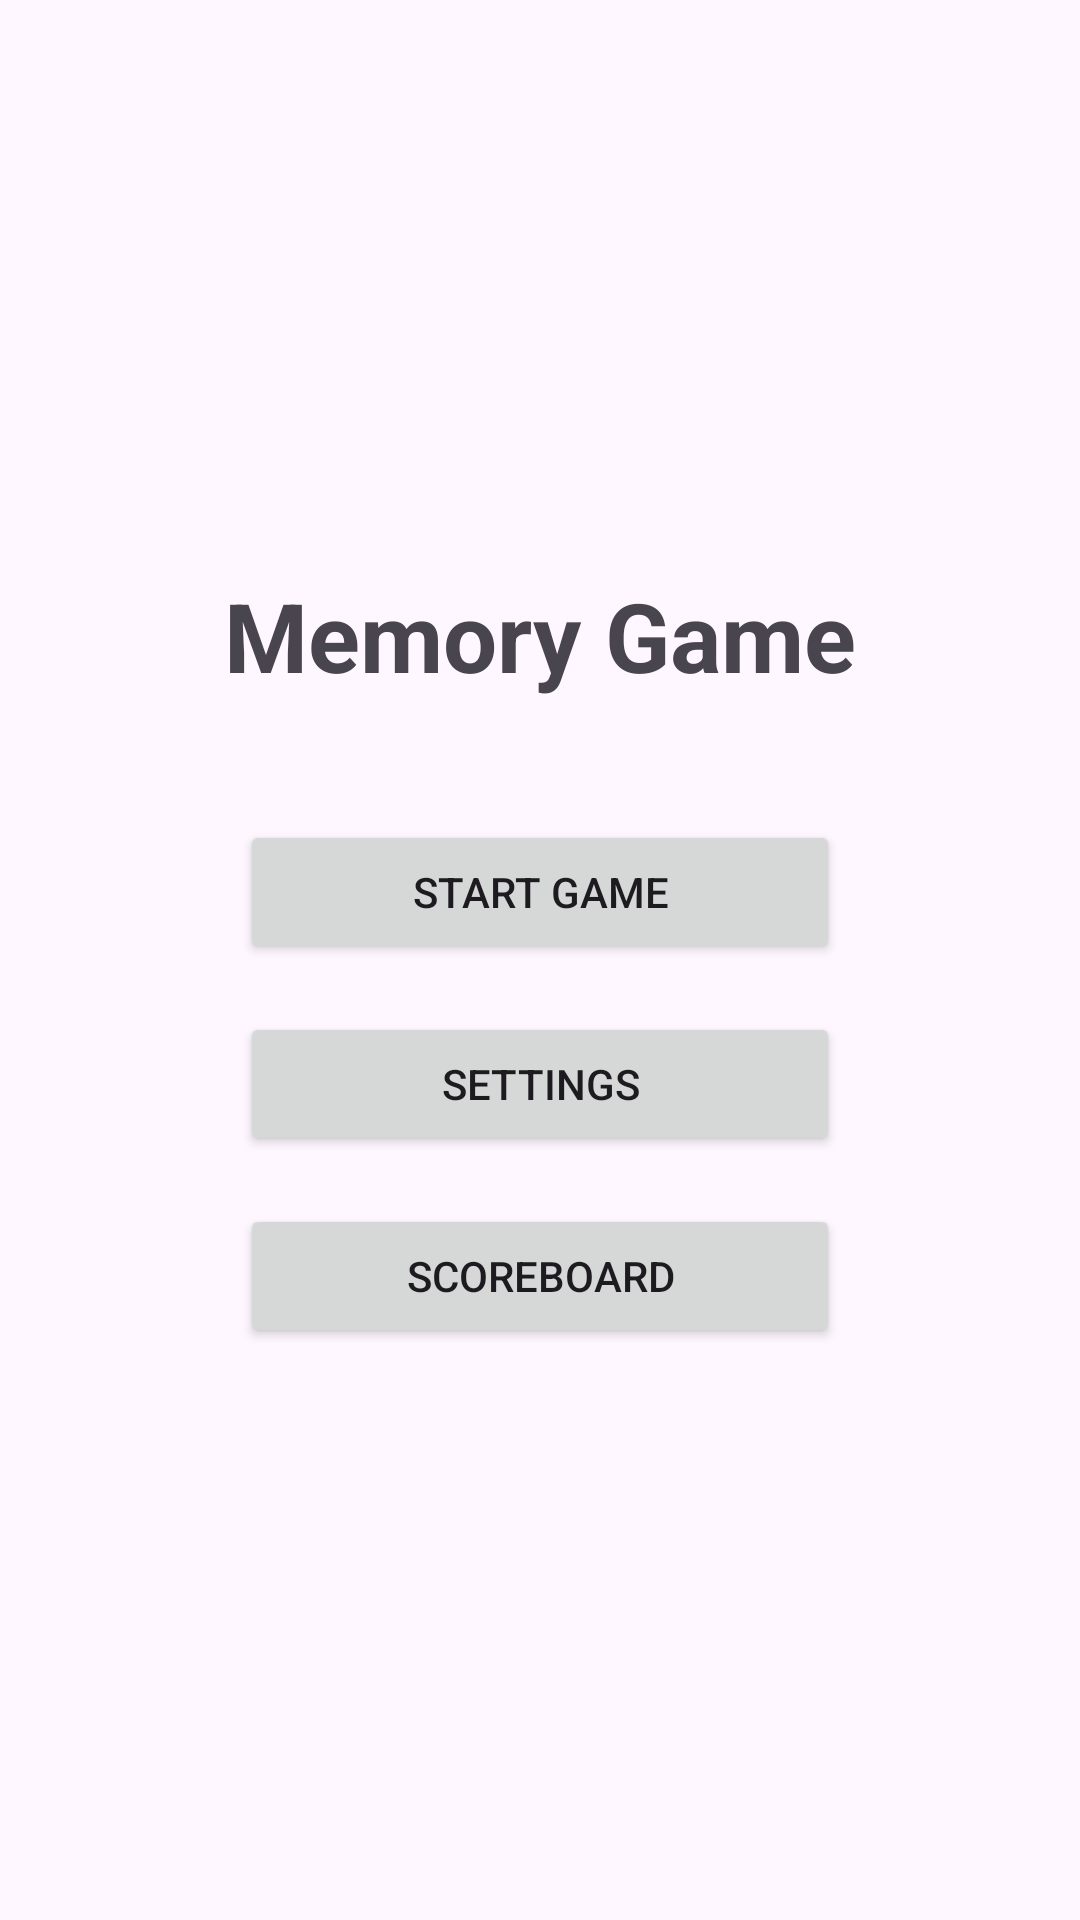

Android layout source for this screen:
<!-- AndroidManifest.xml: application theme Theme.MyApplication -->
<!-- res/layout/activity_main.xml -->
<?xml version="1.0" encoding="utf-8"?>
<LinearLayout xmlns:android="http://schemas.android.com/apk/res/android"
    android:id="@+id/main_layout"
    android:layout_width="match_parent"
    android:layout_height="match_parent"
    android:gravity="center"
    android:orientation="vertical"
    android:padding="16dp">

    <LinearLayout
        android:tag="text_container"
        android:layout_width="match_parent"
        android:layout_height="wrap_content"
        android:orientation="vertical"
        android:padding="24dp"
        android:gravity="center">

        <TextView
            android:id="@+id/tvGameTitle"
            android:layout_width="wrap_content"
            android:layout_height="wrap_content"
            android:layout_marginBottom="40dp"
            android:text="Memory Game"
            android:textSize="32sp"
            android:textStyle="bold" />

        <Button
            android:id="@+id/btnStartGame"
            android:layout_width="200dp"
            android:layout_height="wrap_content"
            android:layout_marginBottom="16dp"
            android:text="Start Game" />

        <Button
            android:id="@+id/btnSettings"
            android:layout_width="200dp"
            android:layout_height="wrap_content"
            android:layout_marginBottom="16dp"
            android:text="Settings" />

        <Button
            android:id="@+id/btnScoreboard"
            android:layout_width="200dp"
            android:layout_height="wrap_content"
            android:text="Scoreboard" />
    </LinearLayout>

</LinearLayout>
<!-- resources referenced by this layout -->
<resources>
  <style name="Theme.MyApplication" parent="Base.Theme.MyApplication" />
  <style name="Base.Theme.MyApplication" parent="Theme.Material3.DayNight.NoActionBar">
          
          <item name="colorPrimary">#4CAF50</item>
          <item name="colorSecondary">#81C784</item>
          <item name="android:statusBarColor">#388E3C</item>
      </style>
</resources>
